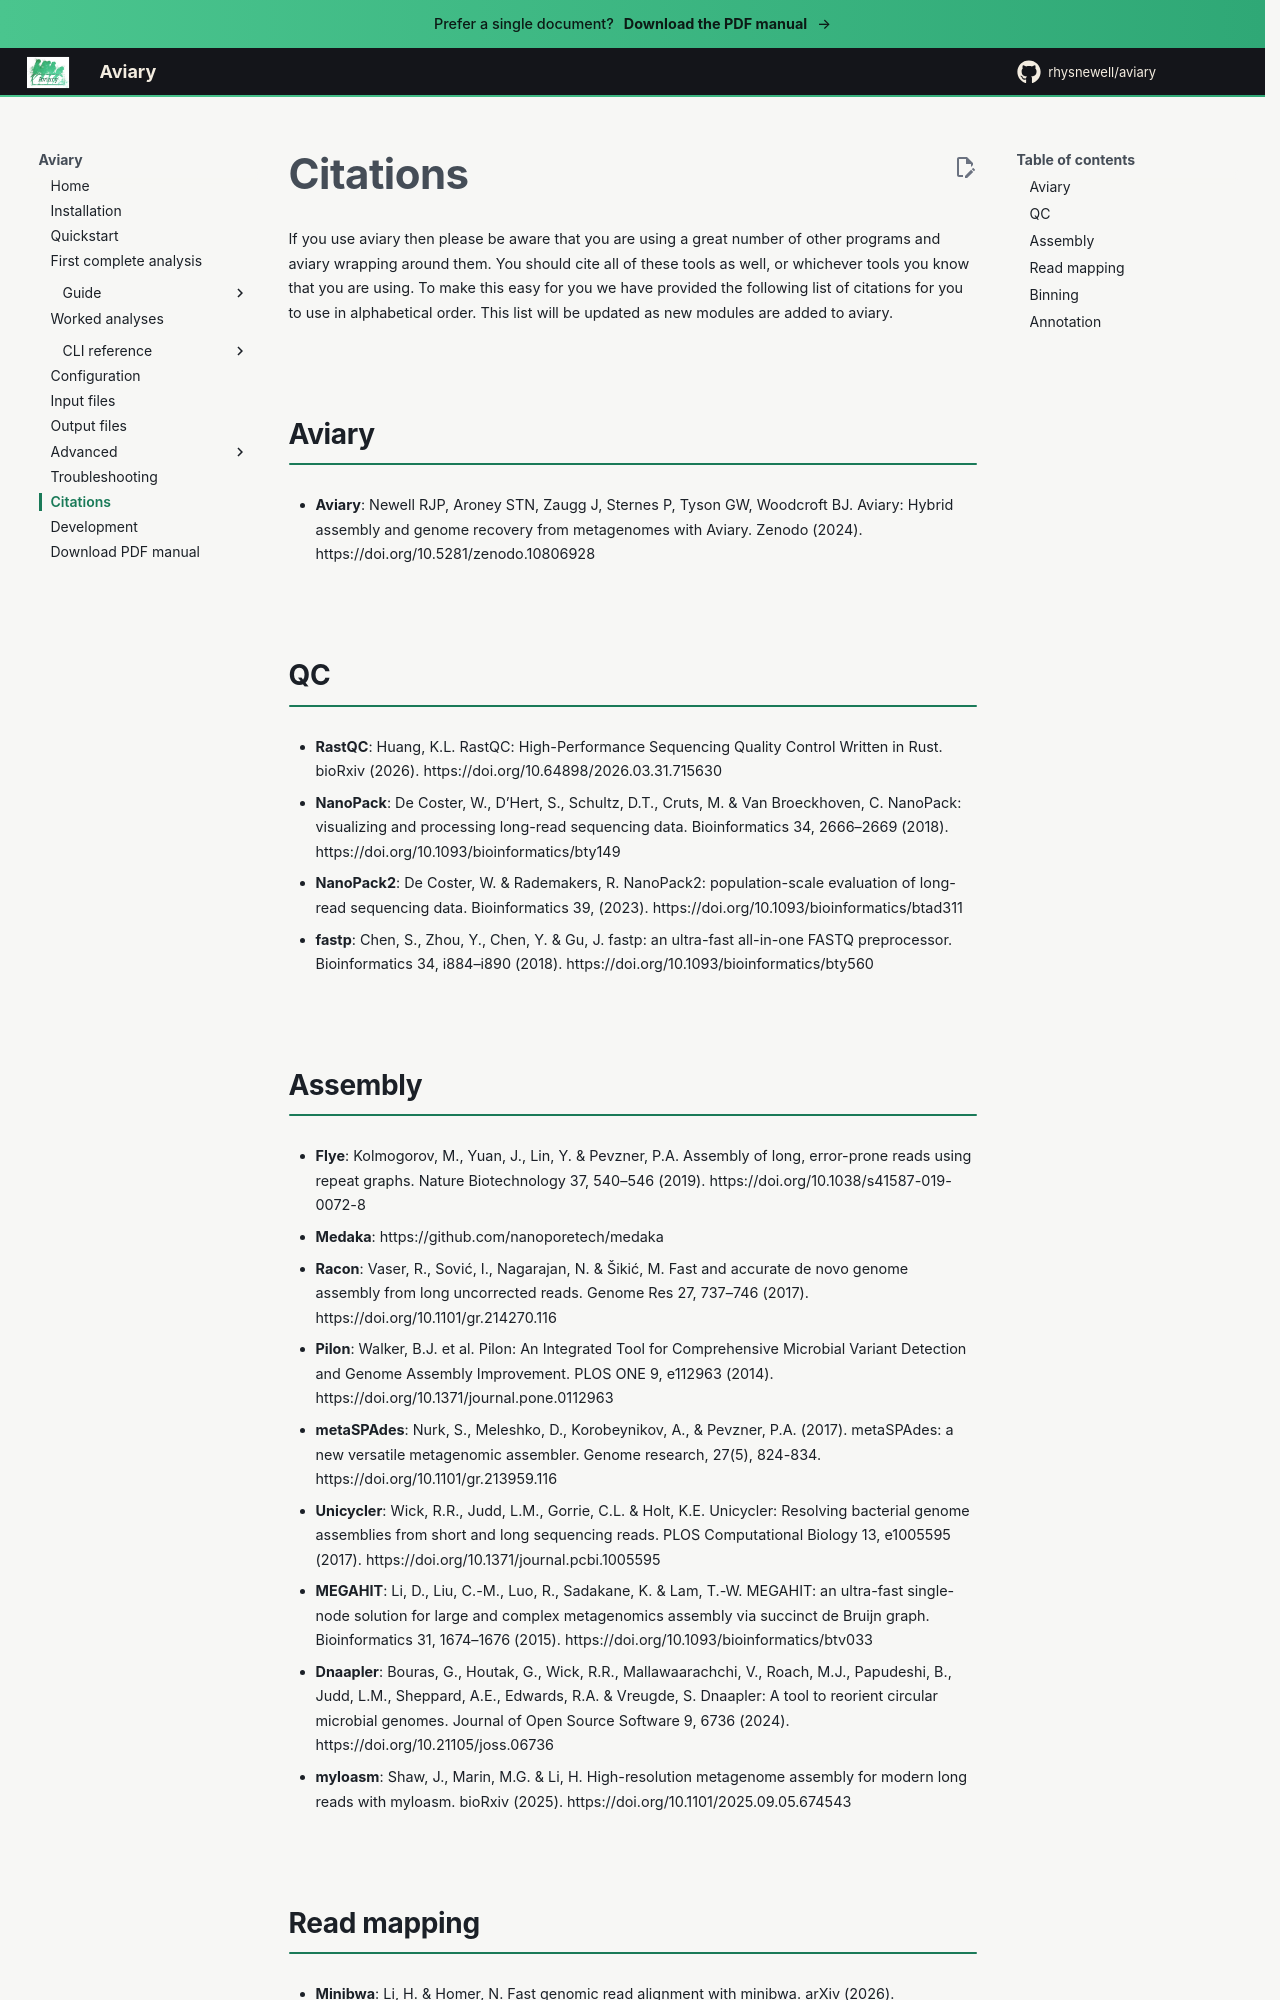

repository: rhysnewell/aviary · page: citations/index.html · generator: mkdocs

---
title: Citations
---

Citations
========

If you use aviary then please be aware that you are using a great number of other programs and aviary wrapping around them.
You should cite all of these tools as well, or whichever tools you know that you are using. To make this easy for you
we have provided the following list of citations for you to use in alphabetical order. This list will be updated as new
modules are added to aviary.

## Aviary
- **Aviary**: Newell RJP, Aroney STN, Zaugg J, Sternes P, Tyson GW, Woodcroft BJ. Aviary: Hybrid assembly and genome recovery from metagenomes with Aviary. Zenodo (2024). https://doi.org/10.5281/zenodo.10806928

## QC
- **RastQC**: Huang, K.L. RastQC: High-Performance Sequencing Quality Control Written in Rust. bioRxiv (2026). https://doi.org/10.64898/2026.03.31.715630
- **NanoPack**: De Coster, W., D’Hert, S., Schultz, D.T., Cruts, M. & Van Broeckhoven, C. NanoPack: visualizing and processing long-read sequencing data. Bioinformatics 34, 2666–2669 (2018). https://doi.org/10.1093/bioinformatics/bty149
- **NanoPack2**: De Coster, W. & Rademakers, R. NanoPack2: population-scale evaluation of long-read sequencing data. Bioinformatics 39, (2023). https://doi.org/10.1093/bioinformatics/btad311
- **fastp**: Chen, S., Zhou, Y., Chen, Y. & Gu, J. fastp: an ultra-fast all-in-one FASTQ preprocessor. Bioinformatics 34, i884–i890 (2018). https://doi.org/10.1093/bioinformatics/bty560

## Assembly
- **Flye**: Kolmogorov, M., Yuan, J., Lin, Y. & Pevzner, P.A. Assembly of long, error-prone reads using repeat graphs. Nature Biotechnology 37, 540–546 (2019). https://doi.org/10.1038/s41587-019-0072-8
- **Medaka**: https://github.com/nanoporetech/medaka
- **Racon**: Vaser, R., Sović, I., Nagarajan, N. & Šikić, M. Fast and accurate de novo genome assembly from long uncorrected reads. Genome Res 27, 737–746 (2017). https://doi.org/10.1101/gr.214270.116 
- **Pilon**: Walker, B.J. et al. Pilon: An Integrated Tool for Comprehensive Microbial Variant Detection and Genome Assembly Improvement. PLOS ONE 9, e112963 (2014). https://doi.org/10.1371/journal.pone.0112963
- **metaSPAdes**: Nurk, S., Meleshko, D., Korobeynikov, A., & Pevzner, P.A. (2017). metaSPAdes: a new versatile metagenomic assembler. Genome research, 27(5), 824-834. https://doi.org/10.1101/gr.213959.116
- **Unicycler**: Wick, R.R., Judd, L.M., Gorrie, C.L. & Holt, K.E. Unicycler: Resolving bacterial genome assemblies from short and long sequencing reads. PLOS Computational Biology 13, e1005595 (2017). https://doi.org/10.1371/journal.pcbi.1005595
- **MEGAHIT**: Li, D., Liu, C.-M., Luo, R., Sadakane, K. & Lam, T.-W. MEGAHIT: an ultra-fast single-node solution for large and complex metagenomics assembly via succinct de Bruijn graph. Bioinformatics 31, 1674–1676 (2015). https://doi.org/10.1093/bioinformatics/btv033
- **Dnaapler**: Bouras, G., Houtak, G., Wick, R.R., Mallawaarachchi, V., Roach, M.J., Papudeshi, B., Judd, L.M., Sheppard, A.E., Edwards, R.A. & Vreugde, S. Dnaapler: A tool to reorient circular microbial genomes. Journal of Open Source Software 9, 6736 (2024). https://doi.org/10.21105/joss.06736
- **myloasm**: Shaw, J., Marin, M.G. & Li, H. High-resolution metagenome assembly for modern long reads with myloasm. bioRxiv (2025). https://doi.org/10.1101/2025.09.05.674543
